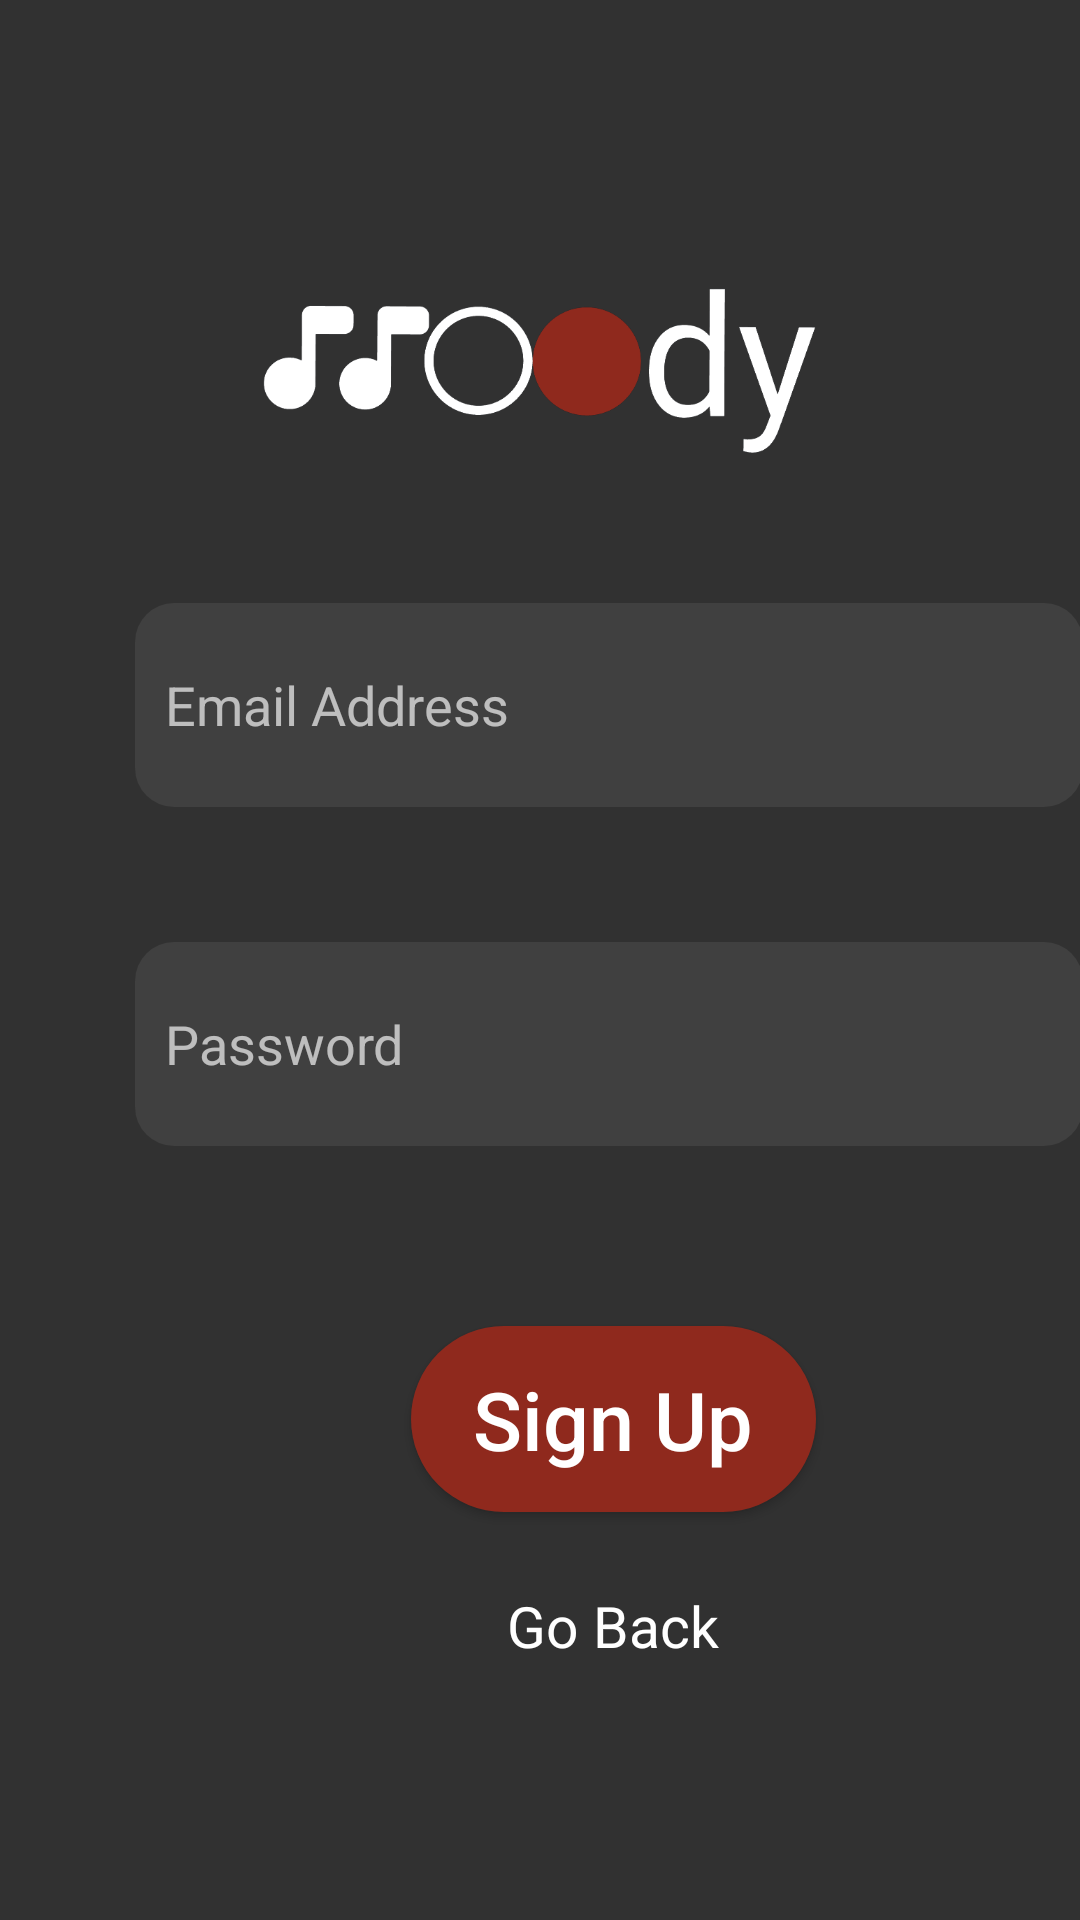

Write the Android layout XML for this screen, with the resource values it uses.
<!-- AndroidManifest.xml: application theme Theme.MoodyApplication -->
<!-- res/layout/fragment_register.xml -->
<?xml version="1.0" encoding="utf-8"?>
<LinearLayout xmlns:android="http://schemas.android.com/apk/res/android"
    xmlns:tools="http://schemas.android.com/tools"
    android:id="@+id/register_layout"
    android:layout_width="match_parent"
    android:layout_height="match_parent"
    android:background="#313131"
    android:orientation="vertical"
    tools:context=".view.identity.RegisterFragment">

    <ImageView
        android:id="@+id/imageView"
        android:layout_width="195dp"
        android:layout_height="68dp"

        android:layout_gravity="center"
        android:layout_marginTop="88dp"
        android:src="@drawable/applogo" />

    <LinearLayout
        android:layout_width="409dp"
        android:layout_height="573dp"
        android:orientation="vertical">

        <EditText
            android:id="@+id/register_emailedittext"
            android:layout_width="316dp"
            android:layout_height="68dp"
            android:layout_marginStart="45dp"
            android:layout_marginTop="45dp"
            android:background="@drawable/buttonshape"
            android:ems="10"
            android:hint="@string/register_email"
            android:inputType="textEmailAddress"
            android:padding="10dp"
            android:textColor="@color/white66"
            android:textColorHint="@color/white66" />

        <EditText
            android:id="@+id/registerpassword_edittext"
            android:layout_width="316dp"
            android:layout_height="68dp"
            android:layout_marginStart="45dp"
            android:layout_marginTop="45dp"
            android:background="@drawable/buttonshape"
            android:ems="10"
            android:hint="@string/register_password"
            android:inputType="textPassword"
            android:padding="10dp"
            android:textColor="@color/white66"
            android:textColorHint="@color/white66" />

        <androidx.appcompat.widget.AppCompatButton
            android:id="@+id/register_button"
            android:layout_width="135dp"
            android:layout_height="62dp"
            android:layout_gravity="center"
            android:layout_marginTop="60dp"
            android:background="@drawable/outbuttonstyle"
            android:gravity="center"
            android:text="@string/register_button"
            android:textAllCaps="false"
            android:textColor="@color/white"
            android:textSize="27sp" />

        <TextView
            android:id="@+id/goback_textView"
            android:layout_width="wrap_content"
            android:layout_height="wrap_content"
            android:layout_gravity="center"
            android:layout_marginTop="25dp"
            android:text="@string/go_back"
            android:textColor="@color/white"
            android:textSize="19sp" />
    </LinearLayout>

</LinearLayout>
<!-- resources referenced by this layout -->
<resources>
  <color name="white">#FFFFFFFF</color>
  <color name="white66">#A8FFFFFF</color>
  <!-- drawable applogo: png bitmap (drawable-v24, 30300 bytes) -->
  <!-- drawable buttonshape (drawable) -->
  <?xml version="1.0" encoding="utf-8"?>
  <shape xmlns:android="http://schemas.android.com/apk/res/android" android:shape="rectangle">
  <corners android:radius="13dp"/>
      <solid android:color="@color/white1"/>
  
  </shape>
  <!-- drawable outbuttonstyle (drawable) -->
  <?xml version="1.0" encoding="utf-8"?>
  <shape xmlns:android="http://schemas.android.com/apk/res/android" android:shape="rectangle">
  <solid android:color="@color/red"/>
      <corners android:radius="36dp"/>
  </shape>
  <string name="go_back">Go Back</string>
  <string name="register_button">Sign Up</string>
  <string name="register_email"> Email Address</string>
  <string name="register_password">Password</string>
  <style name="Theme.MoodyApplication" parent="Theme.MaterialComponents.DayNight.DarkActionBar">
          
          <item name="colorPrimary">@color/grey1</item>
          <item name="colorPrimaryVariant">@color/grey1</item>
          <item name="colorOnPrimary">@color/white</item>
          
          <item name="colorSecondary">@color/red</item>
          <item name="colorSecondaryVariant">@color/teal_700</item>
          <item name="colorOnSecondary">@color/white70</item>
          
          <item name="android:statusBarColor" tools:targetApi="l">?attr/colorPrimaryVariant</item>
          
      </style>
  <color name="white1">#12FFFFFF</color>
  <color name="red">#8F291D</color>
  <color name="grey1">#313131</color>
  <color name="teal_700">#FF018786</color>
  <color name="white70">#C4FFFFFF</color>
</resources>
